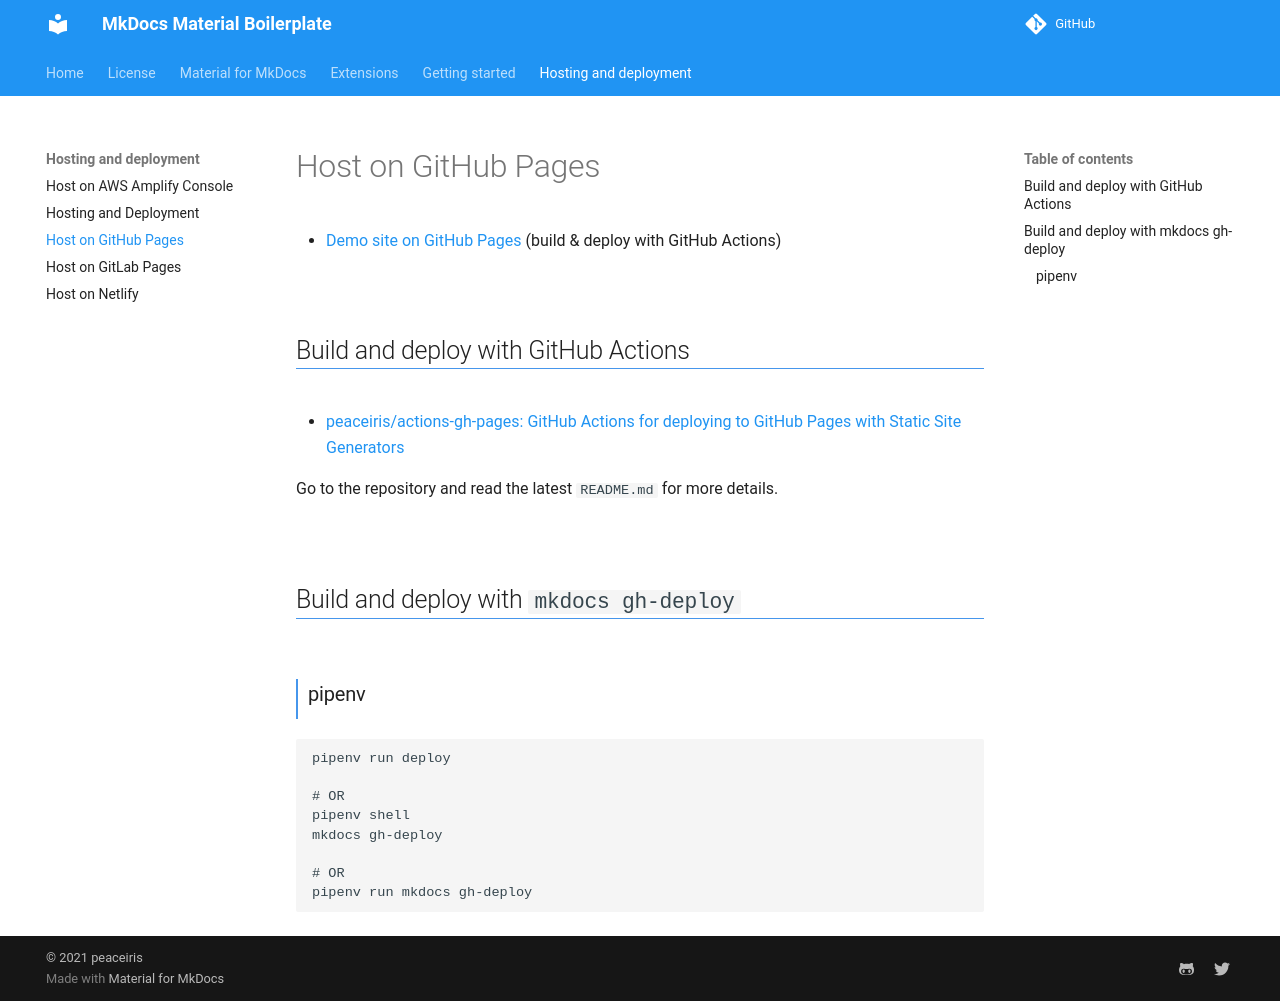

repository: disdi/static-page-template · page: hosting-and-deployment/github-pages/index.html · generator: mkdocs

# Host on GitHub Pages

- [Demo site on GitHub Pages] (build & deploy with GitHub Actions)



## Build and deploy with GitHub Actions

- [peaceiris/actions-gh-pages: GitHub Actions for deploying to GitHub Pages with Static Site Generators](https://github.com/peaceiris/actions-gh-pages)

Go to the repository and read the latest `README.md` for more details.



## Build and deploy with `mkdocs gh-deploy`

### pipenv

```
pipenv run deploy

# OR
pipenv shell
mkdocs gh-deploy

# OR
pipenv run mkdocs gh-deploy
```



<!-- Internal References -->
<!-- External References -->
[Demo site on GitHub Pages]: https://peaceiris.github.io/mkdocs-material-boilerplate/
